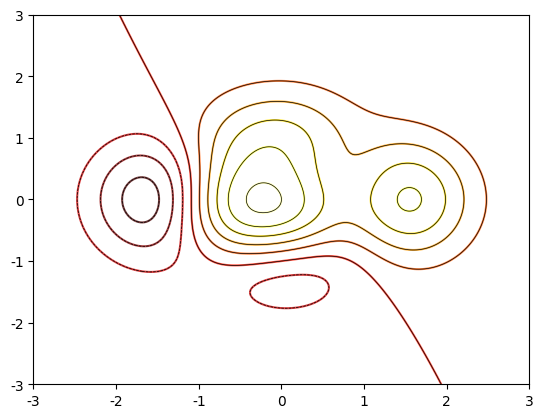

This figure's Python source:
"""
python重要的绘图库，用于数据分析中的数据可视化
先修内容：numpy库
"""
import matplotlib
import matplotlib.pyplot as plt
import numpy as np

""" 两点确定一条直线 """
# px = [1, 2]
# py = np.array([3, 4])
# # 注意，两点坐标分别为(1,3),(2,4)
# plt.plot(px, py)
# plt.show()  # 画一条直线
# plt.plot(py, px)
# plt.show()  # 两条直线先后画在两张图上

""" 折线 """
# px=[1, 8, 2, 6]
# py = np.array([1, 0, 3, 4])
# # 四点坐标分别为(19,1),(8,2)(27,3)(6,4)
# plt.plot(px, py)
# plt.plot(py) # 横坐标默认为1,2,3,……
# plt.show()  # 两条折线画在同一张图上

""" 点 """
# px = [1, 8, 2, 6]
# py = [1, 0, 3, 4]
# plt.plot(px, py, 'o') # o可换成.
# plt.show()

""" 标记 """
# px = [1, 8, 2, 6]
# py = [1, 0, 3, 4]
# plt.plot(px, py, linestyle=':', marker='*', color='r', linewidth=5)
# plt.plot(px, ls='-.',  marker='H', c='g')
# plt.show()

""" 一次绘制多条折线 """
# px = [1, 8, 2, 6]
# py = [1, 0, 3, 4]
# # 两两结合，前一个是x横坐标后一个是纵坐标，单个的以1,2,3,4……为横坐标
# plt.plot(px, py, px, ls='--',  marker='o', c='b')
# plt.show()

""" 标签 """
matplotlib.rcParams['font.sans-serif'] = ['KaiTi']  # 设置字体为楷体
# font1 = {'family': 'sans-serif', 'color': 'blue', 'size': 20}  # 定义一种字体
# x = [80, 85, 90, 95, 100, 105, 110, 115, 120, 125]
# y = [240, 250, 260, 270, 280, 290, 300, 310, 320, 330]
# plt.plot(x, y, marker='o')
# plt.xlabel('平均心率', fontdict=font1)  # 指定字体
# plt.ylabel('卡路里消耗量', fontdict={'family': 'sans-serif', 'color': 'g', 'size': 15})  # 一次性设置字体
# plt.title('某运动手表 数据（2023）', fontdict={'size': 20}, loc='left')  # 设置标题左中右对齐
# plt.grid(linestyle='-.')  # 绘制网格线，如只要竖线，则传 axis='x' ; 还可指定color,linewidth,
# plt.show()

""" 多子图 """
# px = [1, 8, 2, 6]
# py = [1, 0, 3, 4]
# plt.subplot(2, 1, 1)  # 两行一列，两个子图中的第一个
# plt.title('子图1')
# plt.plot(px)
# plt.subplot(2, 1, 2)  # 两个子图中的第二个
# plt.title('子图2')
# plt.plot(py)
# plt.suptitle('总标题')  # 所有子图共同的标题
# plt.show()

""" 散点图 """
# x = [2, 8, 3, 4, 8, 9, 3, 8, 4, 6, 8, 7, 0, 9, 2, 5, 3, 1]
# y = [1, 2, 3, 6, 7, 8, 9, 3, 4, 7, 9, 2, 6, 7, 9, 0, 1, 9]
# plt.scatter(x, y, color='r', s=150)  # s就是size
# plt.scatter(x, y[::-1], color='b', alpha=0.5)  # alpha是透明度
# plt.show()
# # 散点图还有一些功能，不常用，此处不介绍

""" 柱状图 """
# # 柱状图类似于折线图，不过它的横坐标可以是字符串，但纵坐标仍然得是数
# x = ['baidu', 'alibaba', 'tencent']
# y = [15, 25, 20]
# plt.subplot(1, 2, 1)
# plt.bar(x, y, width=0.4)
# plt.subplot(1, 2, 2)
# plt.barh(x, y, color='r', height=0.5)  # 水平柱状图
# plt.show()

""" 直方图 """
# x = np.random.normal(170, 10, 250)
# plt.hist(x)
# plt.show()

""" 饼图 """
# y = [25, 20, 15, 30]
# mylabel = ['alibaba', 'tencent', 'baidu', 'other']
# myexplode = [0, 0, 0, 0.2]  # 设置弹出距离
# # 还可以指定颜色，阴影shadow
# plt.pie(y, labels=mylabel, explode=myexplode)
# plt.legend(title='internet')  # 设置图例
# plt.show()


""" 等高图 """  # 有bug
func1 = lambda x, y: (1 - x / 2 + x ** 5 + y ** 3) * np.exp(-x ** 2 - y ** 2)
x = np.linspace(-3, 3, 256)
y = np.linspace(-3, 3, 256)
X, Y = np.meshgrid(x, y)
plt.contour(X, Y, func1(X, Y), 8, alpha=0.75, cmap=plt.cm.hot)
C = plt.contour(X, Y, func1(X, Y), 8, colors='black', linewidths=0.5)
# plt.clabel(C, inline=True, fontsize=10)
plt.xticks()
plt.yticks()
plt.show()
